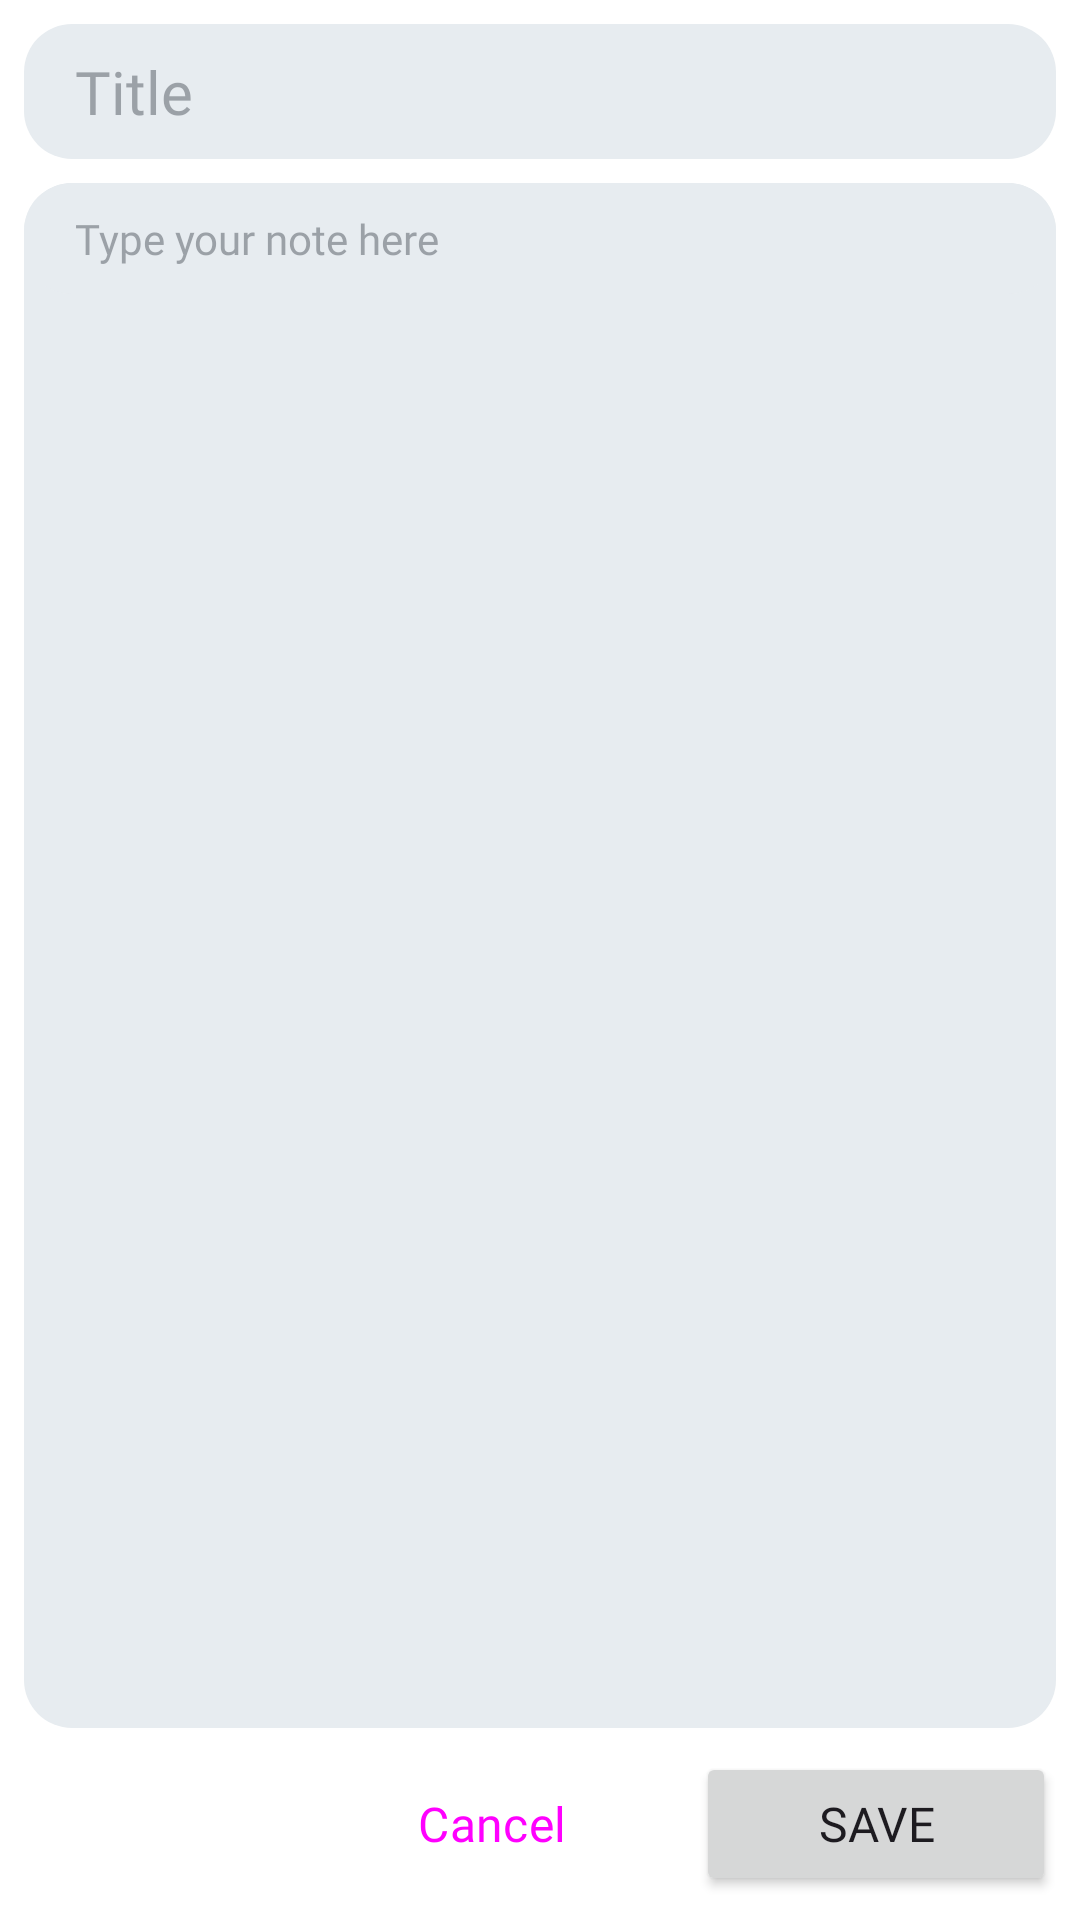

Write the Android layout XML for this screen, with the resource values it uses.
<!-- AndroidManifest.xml: application theme Theme.NotesAppWebinarSeries -->
<!-- res/layout/activity_add_note.xml -->
<?xml version="1.0" encoding="utf-8"?>
<androidx.constraintlayout.widget.ConstraintLayout xmlns:android="http://schemas.android.com/apk/res/android"
    xmlns:app="http://schemas.android.com/apk/res-auto"
    xmlns:tools="http://schemas.android.com/tools"
    android:layout_width="match_parent"
    android:layout_height="match_parent"
    android:background="?attr/inputBg"
    tools:context=".views.AddNote">

    <com.google.android.material.textfield.TextInputEditText
        android:id="@+id/title"
        android:layout_width="match_parent"
        android:layout_height="wrap_content"
        android:layout_marginStart="8dp"
        android:layout_marginTop="8dp"
        android:layout_marginEnd="8dp"
        android:background="@drawable/field"
        android:fontFamily="@font/poppins_medium"
        android:hint="@string/title"
        android:inputType="textMultiLine"
        android:paddingStart="17dp"
        android:paddingTop="9dp"
        android:paddingEnd="17dp"
        android:paddingBottom="9dp"
        android:textColor="?attr/boldText"
        android:textColorHint="?attr/hintText"
        android:textSize="20sp"
        app:layout_constraintBottom_toTopOf="@+id/noteField"
        app:layout_constraintEnd_toEndOf="parent"
        app:layout_constraintStart_toStartOf="parent"
        app:layout_constraintTop_toTopOf="parent" />

    <androidx.constraintlayout.widget.ConstraintLayout
        android:id="@+id/noteField"
        android:layout_width="match_parent"
        android:layout_height="0dp"
        android:layout_marginStart="8dp"
        android:layout_marginTop="8dp"
        android:layout_marginEnd="8dp"
        android:background="@drawable/field"
        app:layout_constraintBottom_toTopOf="@+id/cancel"
        app:layout_constraintEnd_toEndOf="parent"
        app:layout_constraintStart_toStartOf="parent"
        app:layout_constraintTop_toBottomOf="@+id/title">

        <com.google.android.material.textfield.TextInputEditText
            android:id="@+id/note"
            android:layout_width="match_parent"
            android:layout_height="wrap_content"
            android:background="@drawable/field"
            android:fontFamily="@font/poppins_medium"
            android:hint="@string/type_your_note_here"
            android:inputType="textMultiLine"
            android:paddingStart="17dp"
            android:paddingTop="9dp"
            android:paddingEnd="17dp"
            android:paddingBottom="9dp"
            android:textColor="?attr/boldText"
            android:textColorHint="?attr/hintText"
            android:textSize="14sp"
            app:layout_constraintEnd_toEndOf="parent"
            app:layout_constraintStart_toStartOf="parent"
            app:layout_constraintTop_toTopOf="parent" />

    </androidx.constraintlayout.widget.ConstraintLayout>

    <Button
        android:id="@+id/save"
        android:layout_width="120dp"
        android:layout_height="wrap_content"
        android:layout_marginTop="8dp"
        android:layout_marginEnd="8dp"
        android:layout_marginBottom="8dp"
        android:fontFamily="@font/poppins_semi_bold"
        android:text="@string/save"
        android:textSize="16sp"
        app:layout_constraintBottom_toBottomOf="parent"
        app:layout_constraintEnd_toEndOf="parent"
        app:layout_constraintTop_toBottomOf="@+id/noteField" />

    <Button
        android:id="@+id/cancel"
        style="?attr/materialButtonOutlinedStyle"
        android:layout_width="120dp"
        android:layout_height="wrap_content"
        android:layout_marginTop="8dp"
        android:layout_marginEnd="8dp"
        android:layout_marginBottom="8dp"
        android:fontFamily="@font/poppins_semi_bold"
        android:text="@string/cancel"
        android:textSize="16sp"
        app:layout_constraintBottom_toBottomOf="parent"
        app:layout_constraintEnd_toStartOf="@+id/save"
        app:layout_constraintTop_toBottomOf="@+id/noteField"
        app:strokeColor="@color/material_blue" />

</androidx.constraintlayout.widget.ConstraintLayout>
<!-- resources referenced by this layout -->
<resources>
  <color name="material_blue">#2196F3</color>
  <!-- drawable field (drawable) -->
  <?xml version="1.0" encoding="utf-8"?>
  <shape xmlns:android="http://schemas.android.com/apk/res/android">
      <corners android:radius="16dp"/>
      <solid android:color="?attr/field"/>
  </shape>
  <string name="cancel">Cancel</string>
  <string name="save">Save</string>
  <string name="title">Title</string>
  <string name="type_your_note_here">Type your note here</string>
  <style name="Theme.NotesAppWebinarSeries" parent="Theme.Material3.DayNight.NoActionBar">
          
          <item name="colorPrimary">@color/material_blue</item>
          <item name="colorPrimaryVariant">@color/material_blue</item>
          <item name="colorOnPrimary">@color/white</item>
          <item name="bg">@color/grey</item>
          <item name="boldText">@color/black_bold_text</item>
          <item name="regularText">@color/black_regular_text</item>
          <item name="appbar">@color/material_blue</item>
          <item name="card">@color/white</item>
          <item name="appbarAttribute">@color/white</item>
          <item name="colorAccent">@color/material_blue</item>
          <item name="field">@color/grey</item>
          <item name="inputBg">@color/white</item>
          <item name="hintText">@color/hint_light</item>
          
          <item name="colorSecondary">@color/material_blue</item>
          <item name="colorSecondaryVariant">@color/material_blue</item>
          <item name="colorOnSecondary">@color/material_blue</item>
          
          <item name="android:statusBarColor">@color/material_blue</item>
          <item name="android:windowLightStatusBar">false</item>
          
  
      </style>
  <color name="white">#FFFFFFFF</color>
  <color name="grey">#E7ECF0</color>
  <color name="black_bold_text">#4F565E</color>
  <color name="black_regular_text">#888F96</color>
  <color name="hint_light">#804F565E</color>
</resources>
